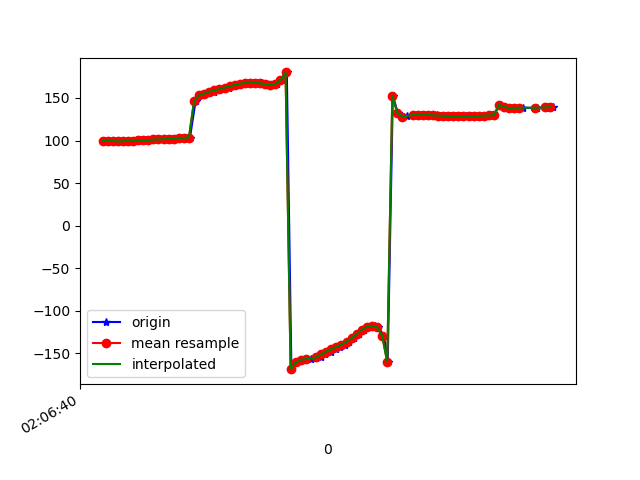

Source data for this figure (header and first rows):
1617847600760, 543244315711396, 99.77105, 36.80196, -4.260593
1617847600769, 543244334942166, 99.41, 35.92, -4.732
1617847600784, 543244354172936, 99.69, 36.11, -4.826
1617847600800, 543244373403706, 99.59, 35.03, -5.518
1617847600827, 543244392634476, 99.18, 34.68, -5.378
1617847600843, 543244411865246, 99.37, 34.05, -6.554
1617847600856, 543244431096016, 98.82, 33.44, -6.672
1617847600875, 543244450326786, 99.89, 33.77, -8.048
1617847600894, 543244469557556, 99.56, 33.08, -8.517
1617847600913, 543244488788326, 100.1, 33.61, -8.947
1617847600932, 543244508019096, 100.3, 33.16, -10.1
1617847600951, 543244527249866, 100.1, 32.75, -10.1
1617847600973, 543244546480636, 101.3, 32.93, -11.61
1617847600988, 543244565711406, 101.3, 32.34, -12.18
1617847601008, 543244584942176, 101.5, 32.43, -11.87
1617847601028, 543244604172946, 102.2, 32.54, -13.08
1617847601046, 543244623403716, 102.2, 32.66, -12.58
1617847601066, 543244642634486, 103.2, 33.27, -13.12
1617847601084, 543244661865256, 103.1, 32.9, -13.29
1617847601104, 543244681096026, 103.5, 32.56, -13.23
1617847601126, 543244700326796, 146.2, 31.64, -8.232
1617847601143, 543244719557566, 153.2, 31.12, -12.71
1617847601161, 543244738788336, 154.5, 30.62, -12.84
1617847601179, 543244758019106, 155.9, 30.35, -13.13
1617847601198, 543244777249876, 157.4, 30.17, -13.44
1617847601219, 543244796480646, 159, 29.94, -13.71
1617847601237, 543244815711416, 160.5, 29.51, -13.92
1617847601256, 543244834942186, 162.1, 28.91, -14.07
1617847601274, 543244854172956, 163.7, 28.33, -14.17
1617847601295, 543244873403726, 165.3, 28.05, -14.26
1617847601310, 543244892634496, 166.7, 28.14, -14.29
1617847601332, 543244911865266, 167.7, 28.55, -14.18
1617847601351, 543244931096036, 168.1, 29.17, -14.27
1617847601370, 543244950326806, 167.9, 30.25, -15.11
1617847601389, 543244969557576, 167.2, 32.79, -17.12
1617847601408, 543244988788346, 166.3, 37.1, -20.88
1617847601428, 543245008019116, 165.8, 42.45, -26.51
1617847601448, 543245027249886, 166.5, 48.43, -34.4
1617847601465, 543245046480656, 170.9, 54.79, -46.33
1617847601485, 543245065711426, 180, 59.55, -63.31
1617847601503, 543245084942196, -168.5, 61.36, -82.77
1617847601524, 543245104172966, -160.4, 60.79, -98.91
1617847601542, 543245123403736, -157.4, 59.91, -109.9
1617847601560, 543245142634506, -156.8, 59.49, -117.9
1617847601579, 543245161865276, -156.5, 59.34, -124.8
1617847601600, 543245181096046, -155.6, 59.46, -131.3
1617847601619, 543245200326816, -153.8, 59.78, -137.4
1617847601637, 543245219557586, -150.9, 59.92, -143.3
1617847601657, 543245238788356, -147.8, 60.03, -147.5
1617847601677, 543245258019126, -145.1, 60.94, -149.8
1617847601694, 543245277249896, -142.5, 62.8, -150.9
1617847601714, 543245296480666, -139.6, 64.88, -151.5
1617847601731, 543245315711436, -136.2, 66.39, -152.3
1617847601751, 543245334942206, -132, 67.31, -153.3
1617847601767, 543245354172976, -127.1, 68.08, -154.4
1617847601789, 543245373403746, -122.2, 69.23, -155.2
1617847601809, 543245392634516, -118.6, 71.33, -154.6
1617847601830, 543245411865286, -117.2, 74.39, -151.6
1617847601845, 543245431096056, -119.3, 78.05, -144.7
1617847601867, 543245450326826, -129.2, 81.87, -129.7
1617847601882, 543245469557596, -159.9, 84.5, -93.27
... 34 more rows
